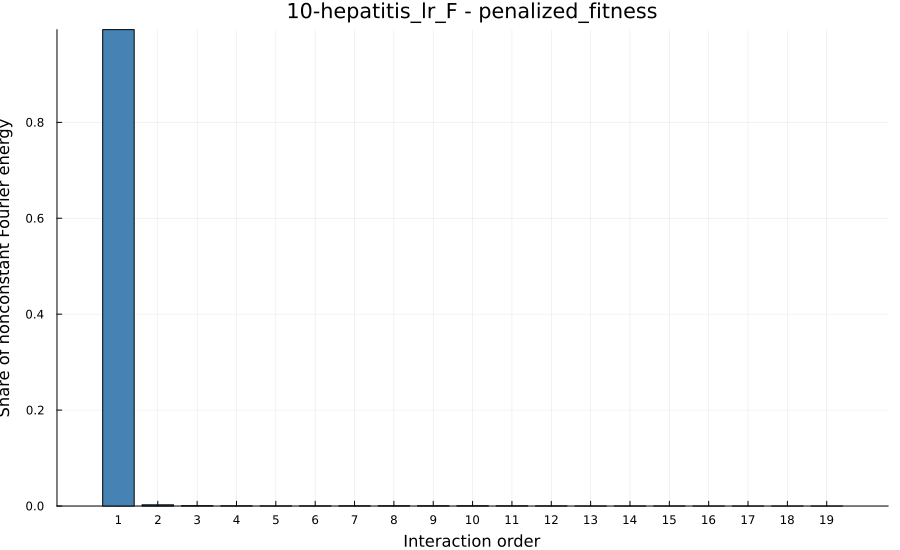

The data file committed next to this chart (first rows):
order, energy, share_of_total_energy, share_of_nonconstant_energy, cumulative_share_of_nonconstant_energy
0, 0.01251, 0.2095, 0.0, 0.0
1, 0.0469, 0.7853, 0.9934, 0.9934
2, 0.0001155, 0.001934, 0.002447, 0.9958
3, 3.141388883123529e-5, 0.000526, 0.0006654, 0.9965
4, 1.4894765824271188e-5, 0.0002494, 0.0003155, 0.9968
5, 1.0175580625605277e-5, 0.0001704, 0.0002155, 0.997
6, 1.0774209754631487e-5, 0.0001804, 0.0002282, 0.9972
7, 1.5134784344497913e-5, 0.0002534, 0.0003206, 0.9975
8, 2.0841820576922037e-5, 0.000349, 0.0004415, 0.998
9, 2.48294587614622e-5, 0.0004158, 0.0005259, 0.9985
10, 2.484745823840899e-5, 0.0004161, 0.0005263, 0.999
11, 2.020981756248931e-5, 0.0003384, 0.0004281, 0.9995
12, 1.3578713275312145e-5, 0.0002274, 0.0002876, 0.9998
13, 7.199194909887374e-6, 0.0001205, 0.0001525, 0.9999
14, 3.095151041749473e-6, 5.182748052820512e-5, 6.556239925721177e-5, 1
15, 1.031956529302723e-6, 1.7279837464138874e-5, 2.185920657105948e-5, 1
16, 2.609462163703967e-7, 4.369474951439286e-6, 5.527439466302948e-6, 1
17, 4.506186087116018e-8, 7.545488686538153e-7, 9.54513583943883e-7, 1
18, 3.047021354116681e-9, 5.102156171682227e-8, 6.454290206494473e-8, 1
19, 1.716258158075615e-11, 2.8738286135063784e-10, 3.635428483793783e-10, 1
